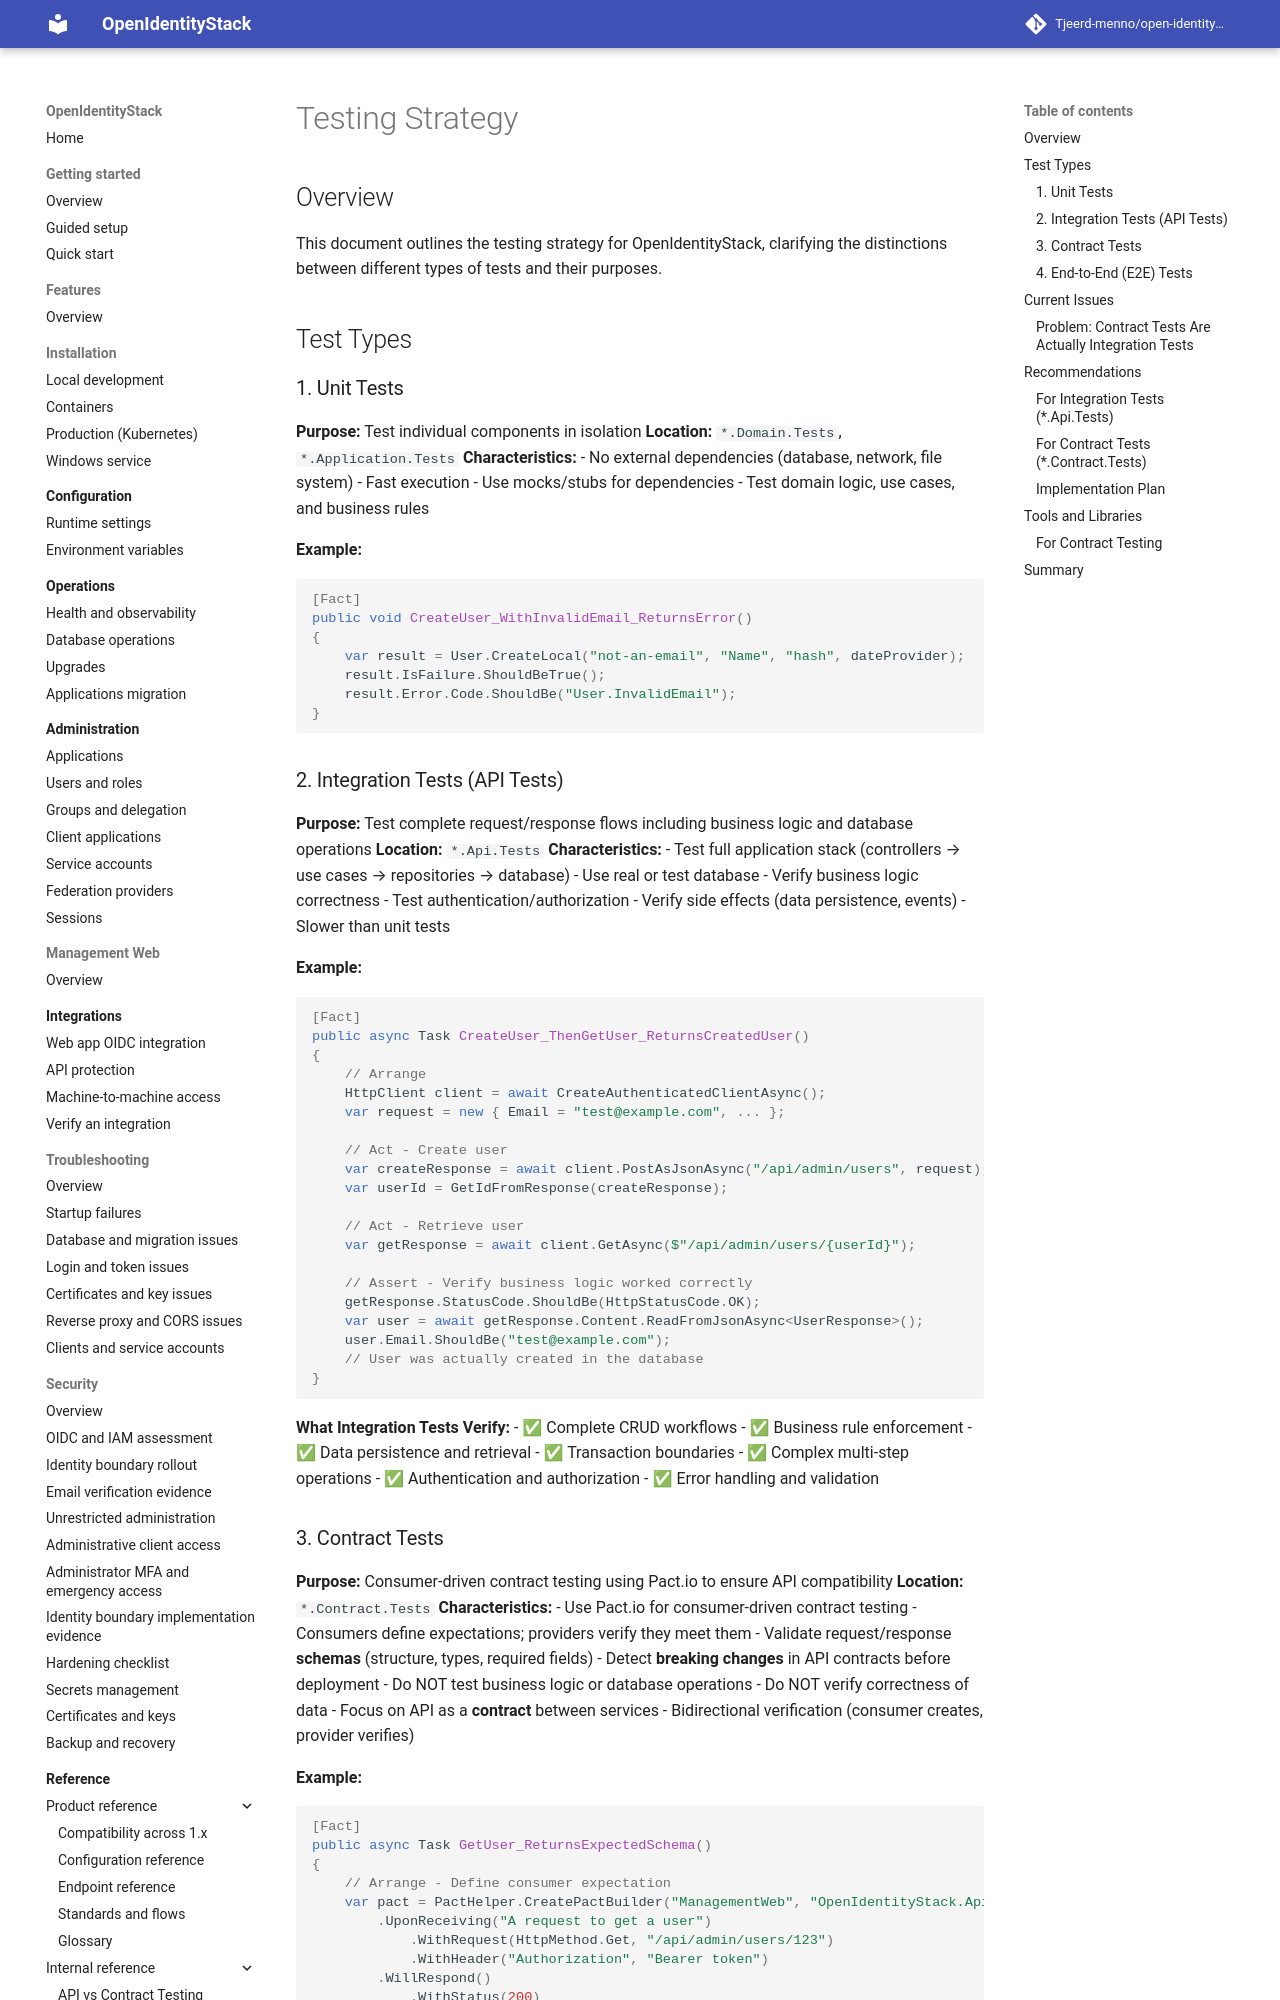

repository: Tjeerd-menno/open-identity-stack · page: reference/TESTING-STRATEGY/index.html · generator: mkdocs

# Testing Strategy

## Overview

This document outlines the testing strategy for OpenIdentityStack, clarifying the distinctions between different types of tests and their purposes.

## Test Types

### 1. Unit Tests

**Purpose:** Test individual components in isolation
**Location:** `*.Domain.Tests`, `*.Application.Tests`
**Characteristics:**
- No external dependencies (database, network, file system)
- Fast execution
- Use mocks/stubs for dependencies
- Test domain logic, use cases, and business rules

**Example:**
```csharp
[Fact]
public void CreateUser_WithInvalidEmail_ReturnsError()
{
    var result = User.CreateLocal("not-an-email", "Name", "hash", dateProvider);
    result.IsFailure.ShouldBeTrue();
    result.Error.Code.ShouldBe("User.InvalidEmail");
}
```

### 2. Integration Tests (API Tests)

**Purpose:** Test complete request/response flows including business logic and database operations
**Location:** `*.Api.Tests`
**Characteristics:**
- Test full application stack (controllers → use cases → repositories → database)
- Use real or test database
- Verify business logic correctness
- Test authentication/authorization
- Verify side effects (data persistence, events)
- Slower than unit tests

**Example:**
```csharp
[Fact]
public async Task CreateUser_ThenGetUser_ReturnsCreatedUser()
{
    // Arrange
    HttpClient client = await CreateAuthenticatedClientAsync();
    var request = new { Email = "test@example.com", ... };
    
    // Act - Create user
    var createResponse = await client.PostAsJsonAsync("/api/admin/users", request);
    var userId = GetIdFromResponse(createResponse);
    
    // Act - Retrieve user
    var getResponse = await client.GetAsync($"/api/admin/users/{userId}");
    
    // Assert - Verify business logic worked correctly
    getResponse.StatusCode.ShouldBe(HttpStatusCode.OK);
    var user = await getResponse.Content.ReadFromJsonAsync<UserResponse>();
    user.Email.ShouldBe("test@example.com");
    // User was actually created in the database
}
```

**What Integration Tests Verify:**
- ✅ Complete CRUD workflows
- ✅ Business rule enforcement
- ✅ Data persistence and retrieval
- ✅ Transaction boundaries
- ✅ Complex multi-step operations
- ✅ Authentication and authorization
- ✅ Error handling and validation
